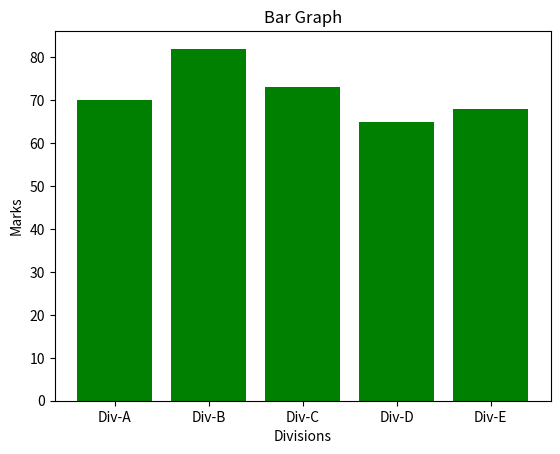

Source code (Python):
import matplotlib.pyplot as pt
import numpy as np

divisions = ["Div-A", "Div-B", "Div-C", "Div-D", "Div-E"]
division_avg_marks = [70, 82, 73, 65, 68]
pt.bar(divisions, division_avg_marks, color="green")
pt.title("Bar Graph")
pt.xlabel("Divisions")
pt.ylabel("Marks")
pt.show()
